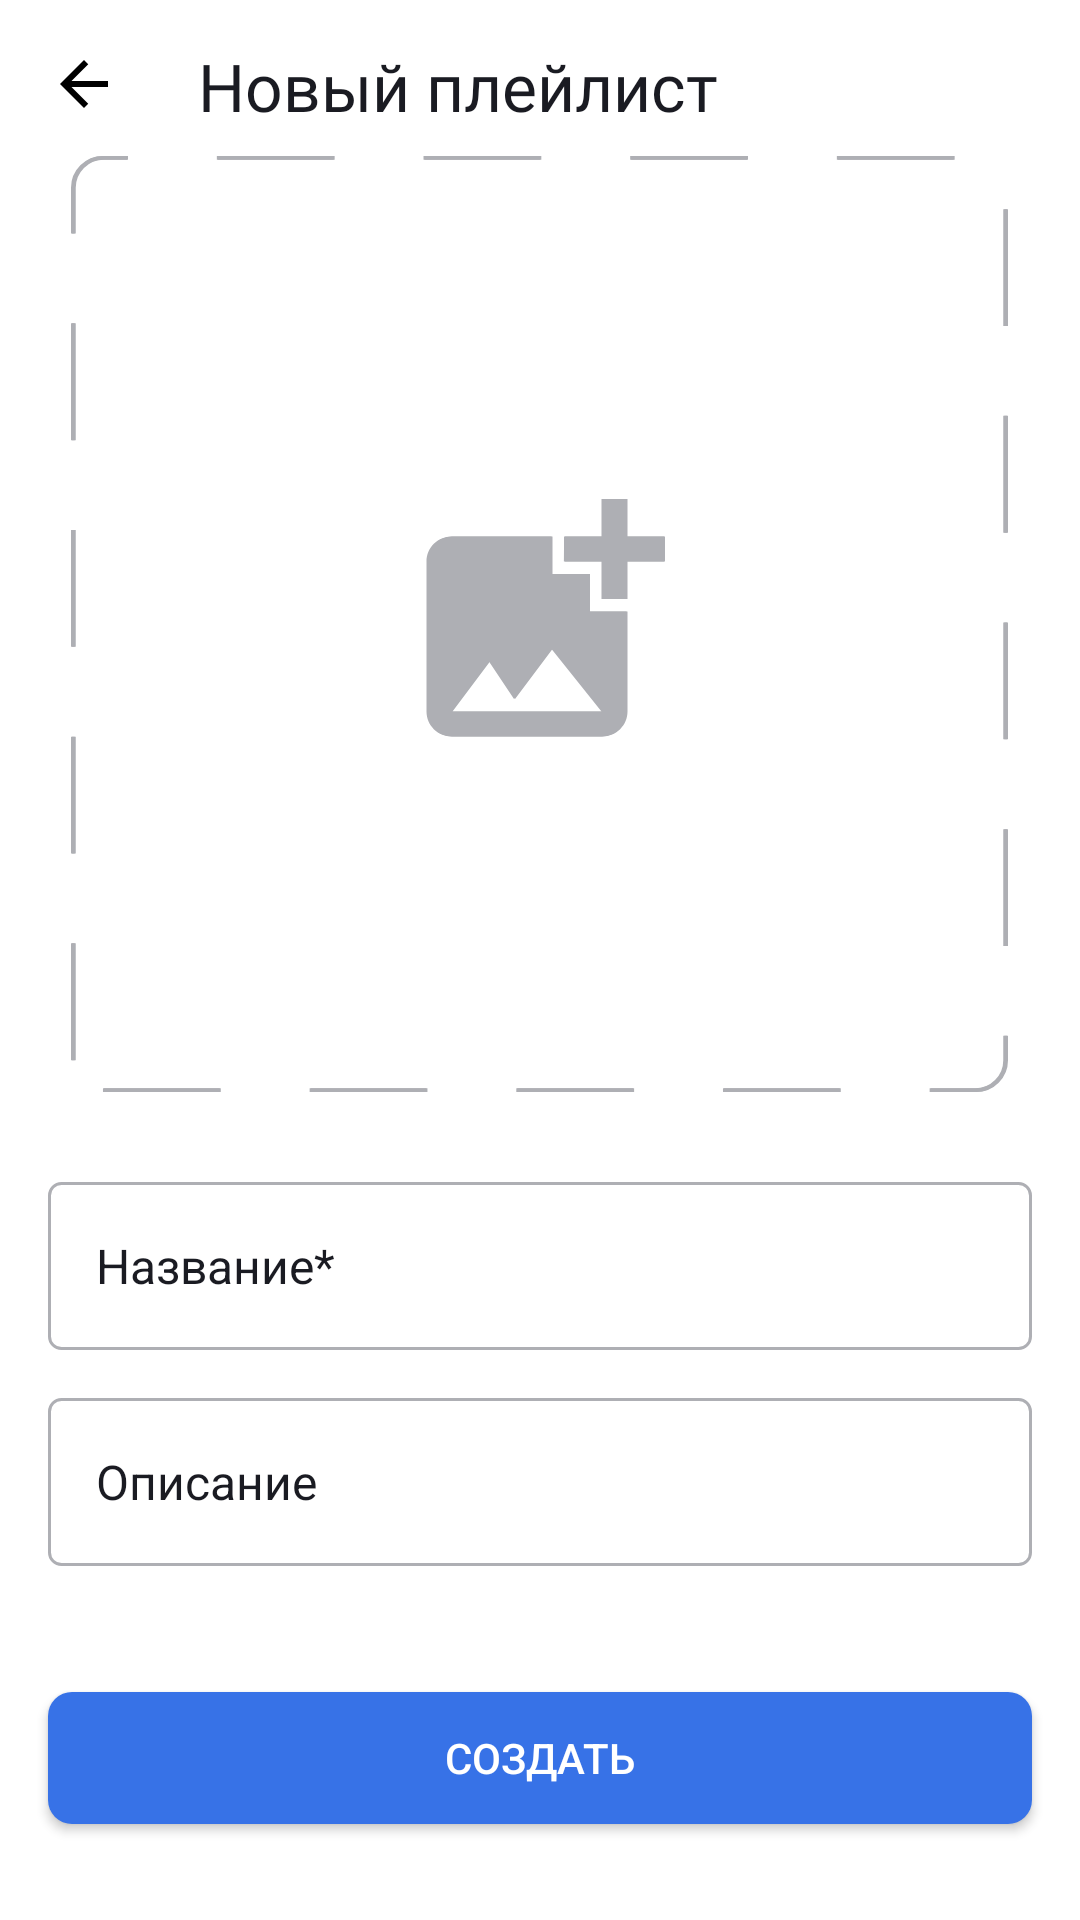

Reconstruct the res/layout file that produces this screen, plus the resources it refers to.
<!-- AndroidManifest.xml: application theme Base.Theme.PlaylistMaker -->
<!-- res/layout/fragment_new_playlist.xml -->
<?xml version="1.0" encoding="utf-8"?>
<androidx.constraintlayout.widget.ConstraintLayout xmlns:android="http://schemas.android.com/apk/res/android"
    xmlns:app="http://schemas.android.com/apk/res-auto"
    android:layout_width="match_parent"
    android:layout_height="match_parent"
    android:theme="@style/Theme.PlaylistMaker"
    android:background="?attr/colorPrimary">

    <View
        android:id="@+id/header_toolbar"
        android:layout_width="match_parent"
        android:layout_height="52dp"
        app:layout_constraintTop_toTopOf="parent"
        app:layout_constraintVertical_chainStyle="packed" />

    <LinearLayout
        android:layout_width="match_parent"
        android:layout_height="56dp"
        android:orientation="horizontal"
        android:paddingStart="4dp"
        android:paddingTop="4dp"
        android:paddingEnd="52dp"
        android:paddingBottom="4dp"
        app:layout_constraintTop_toTopOf="@+id/header_toolbar">

        <ImageButton
            android:id="@+id/back_button"
            style="@style/BackSettingsButtonStyle"
            app:layout_constraintStart_toStartOf="parent"
            app:layout_constraintTop_toTopOf="parent"
            app:srcCompat="@drawable/arrow_back" />

        <TextView
            android:id="@+id/title"
            style="@style/TextSettingsStyle"
            android:layout_width="match_parent"
            android:layout_height="match_parent"
            android:layout_gravity="center"
            android:paddingStart="14dp"
            android:paddingTop="10dp"
            android:text="@string/new_playlist" />

    </LinearLayout>

    <View
        android:id="@+id/buttonView"

        app:layout_constraintDimensionRatio="h,1:1"
        app:layout_constraintWidth_max="312dp"
        android:layout_width="0dp"
        android:layout_height="0dp"
        app:layout_constraintEnd_toEndOf="parent"
        app:layout_constraintStart_toStartOf="parent"
        app:layout_constraintTop_toBottomOf="@+id/header_toolbar"/>

    <ImageView

        android:id="@+id/placeHolder"

        app:layout_constraintDimensionRatio="h,1:1"
        app:layout_constraintWidth_max="312dp"
        android:layout_width="0dp"
        android:layout_height="0dp"
        app:layout_constraintEnd_toEndOf="parent"
        app:layout_constraintStart_toStartOf="parent"
        app:layout_constraintTop_toBottomOf="@+id/header_toolbar"
        app:srcCompat="@drawable/empty_playlist_image" />


    <ImageView

        android:id="@+id/imageView"
        android:layout_width="0dp"
        android:layout_height="0dp"

        app:layout_constraintDimensionRatio="h,1:1"
        app:layout_constraintWidth_max="312dp"
        app:layout_constraintEnd_toEndOf="parent"
        app:layout_constraintHorizontal_bias="0.494"
        app:layout_constraintStart_toStartOf="parent"
        app:layout_constraintTop_toBottomOf="@+id/header_toolbar"
        app:srcCompat="@drawable/empty_playlist_image" />

    <com.google.android.material.textfield.TextInputEditText
        android:id="@+id/textInputName"
        style="@style/editTextStyle"
        android:layout_width="match_parent"
        android:layout_height="wrap_content"
        android:layout_marginHorizontal="16dp"
        android:layout_marginTop="30dp"
        android:hint="@string/PlaylistName"
        app:layout_constraintEnd_toEndOf="parent"
        app:layout_constraintStart_toStartOf="parent"
        app:layout_constraintTop_toBottomOf="@+id/guideline" />

    <com.google.android.material.textfield.TextInputEditText
        android:id="@+id/textInputDescription"
        style="@style/editTextStyle"
        android:layout_width="match_parent"
        android:layout_height="wrap_content"
        android:layout_marginHorizontal="16dp"
        android:layout_marginTop="16dp"
        android:background="@drawable/edittext_frame"
        android:hint="@string/PlaylistDescription"
        app:layout_constraintEnd_toEndOf="parent"
        app:layout_constraintStart_toStartOf="parent"
        app:layout_constraintTop_toBottomOf="@+id/textInputName" />

    <androidx.appcompat.widget.AppCompatButton
        android:id="@+id/createButton"
        android:layout_width="match_parent"
        android:layout_height="44dp"
        android:layout_marginHorizontal="16dp"
        android:layout_marginBottom="32dp"
        android:background="@drawable/tap_selector"
        android:text="@string/Create"
        android:textColor="@color/white"
        app:layout_constraintVertical_bias="1.0"
        app:layout_constraintBottom_toBottomOf="parent"
        app:layout_constraintEnd_toEndOf="parent"
        app:layout_constraintStart_toStartOf="parent"
        app:layout_constraintTop_toBottomOf="@+id/textInputDescription" />

    <androidx.constraintlayout.widget.Guideline
        android:id="@+id/guideline"
        android:layout_width="wrap_content"
        android:layout_height="wrap_content"
        android:orientation="horizontal"
        app:layout_constraintGuide_begin="364dp" />
</androidx.constraintlayout.widget.ConstraintLayout>
<!-- resources referenced by this layout -->
<resources>
  <color name="white">#FFFFFFFF</color>
  <!-- drawable arrow_back (drawable) -->
  <vector android:height="16dp"
      android:viewportHeight="16"
      android:viewportWidth="16"
      android:width="16dp"
      xmlns:android="http://schemas.android.com/apk/res/android">
      <path
          android:fillColor="?attr/icon_color"
          android:pathData="M16,7H3.83L9.42,1.41L8,0L0,8L8,16L9.41,14.59L3.83,9H16V7Z" />
  </vector>
  <!-- drawable edittext_frame (drawable) -->
  <?xml version="1.0" encoding="utf-8"?>
  <shape xmlns:android="http://schemas.android.com/apk/res/android"
      android:shape="rectangle">
      <corners android:radius="4dp" />
      <stroke
          android:color="@color/YP_Gray"
          android:width="1dp" />
  </shape>
  <!-- drawable tap_selector (drawable) -->
  <?xml version="1.0" encoding="utf-8"?>
  <selector xmlns:android="http://schemas.android.com/apk/res/android">
      <item android:state_enabled="false" android:drawable="@drawable/item_disabled" />
      <item android:drawable="@drawable/item_enabled" />
  </selector>
  <string name="Create">Создать</string>
  <string name="PlaylistDescription">Описание</string>
  <string name="PlaylistName">Название*</string>
  <string name="new_playlist">Новый плейлист</string>
  <style name="BackSettingsButtonStyle" parent="Widget.MaterialComponents.Button.UnelevatedButton">
          <item name="android:layout_width">48dp</item>
          <item name="android:layout_height">48dp</item>х
          <item name="iconGravity">textStart</item>
  
      </style>
  <style name="editTextStyle">
          <item name="android:background">@drawable/edittext_frame</item>
          <item name="android:height">56dp</item>
          <item name="android:paddingStart">16dp</item>
          <item name="android:textColorHint">?attr/text_color_primary</item>
          <item name="android:textSize">@dimen/settings_text_size</item>
      </style>
  <style name="Base.Theme.PlaylistMaker" parent="Theme.Material3.DayNight.NoActionBar">
          
          <item name="colorPrimary">@color/YP_Blue</item>
          <item name="background_color">@color/YP_Blue</item>
          <item name="colorSecondary">@color/white</item>
          <item name="colorOnPrimary">@color/YP_black</item>
          
          <item name="android:iconTint">@color/YP_Gray</item>
          <item name="main_font">@font/ys_display_regular</item>
          <item name="note_color">@color/YP_black</item>
  
  
      </style>
  <color name="YP_Gray">#AEAFB4</color>
  <!-- drawable item_disabled (drawable) -->
  <?xml version="1.0" encoding="utf-8"?>
  <shape xmlns:android="http://schemas.android.com/apk/res/android"
      android:shape="rectangle">
      <size android:height="44dp" />
      <corners android:radius="8dp" />
      <solid android:color="@color/YP_Gray" />
  </shape>
  <!-- drawable item_enabled (drawable) -->
  <?xml version="1.0" encoding="utf-8"?>
  <shape xmlns:android="http://schemas.android.com/apk/res/android"
      android:shape="rectangle">
      <size android:height="44dp" />
      <corners android:radius="8dp" />
      <solid android:color="@color/YP_Blue" />
  </shape>
  <color name="YP_black">#1A1B22</color>
  <color name="black">#FF000000</color>
  <style name="ThemeOverlay.App.MaterialAlertDialog" parent="ThemeOverlay.MaterialComponents.MaterialAlertDialog">
          <item name="buttonBarPositiveButtonStyle">@style/FontStyle.Dialog</item> 
          <item name="buttonBarNeutralButtonStyle">@style/FontStyle.Dialog</item> 
      </style>
  <dimen name="settings_text_size">16sp</dimen>
  <color name="YP_Blue">#3772E7</color>
  <style name="FontStyle.Dialog" parent="Widget.MaterialComponents.Button.TextButton.Dialog">
          <item name="android:textColor">@color/YP_black</item>
          <item name="android:fontFamily">@font/ys_display_regular</item>
      </style>
</resources>
